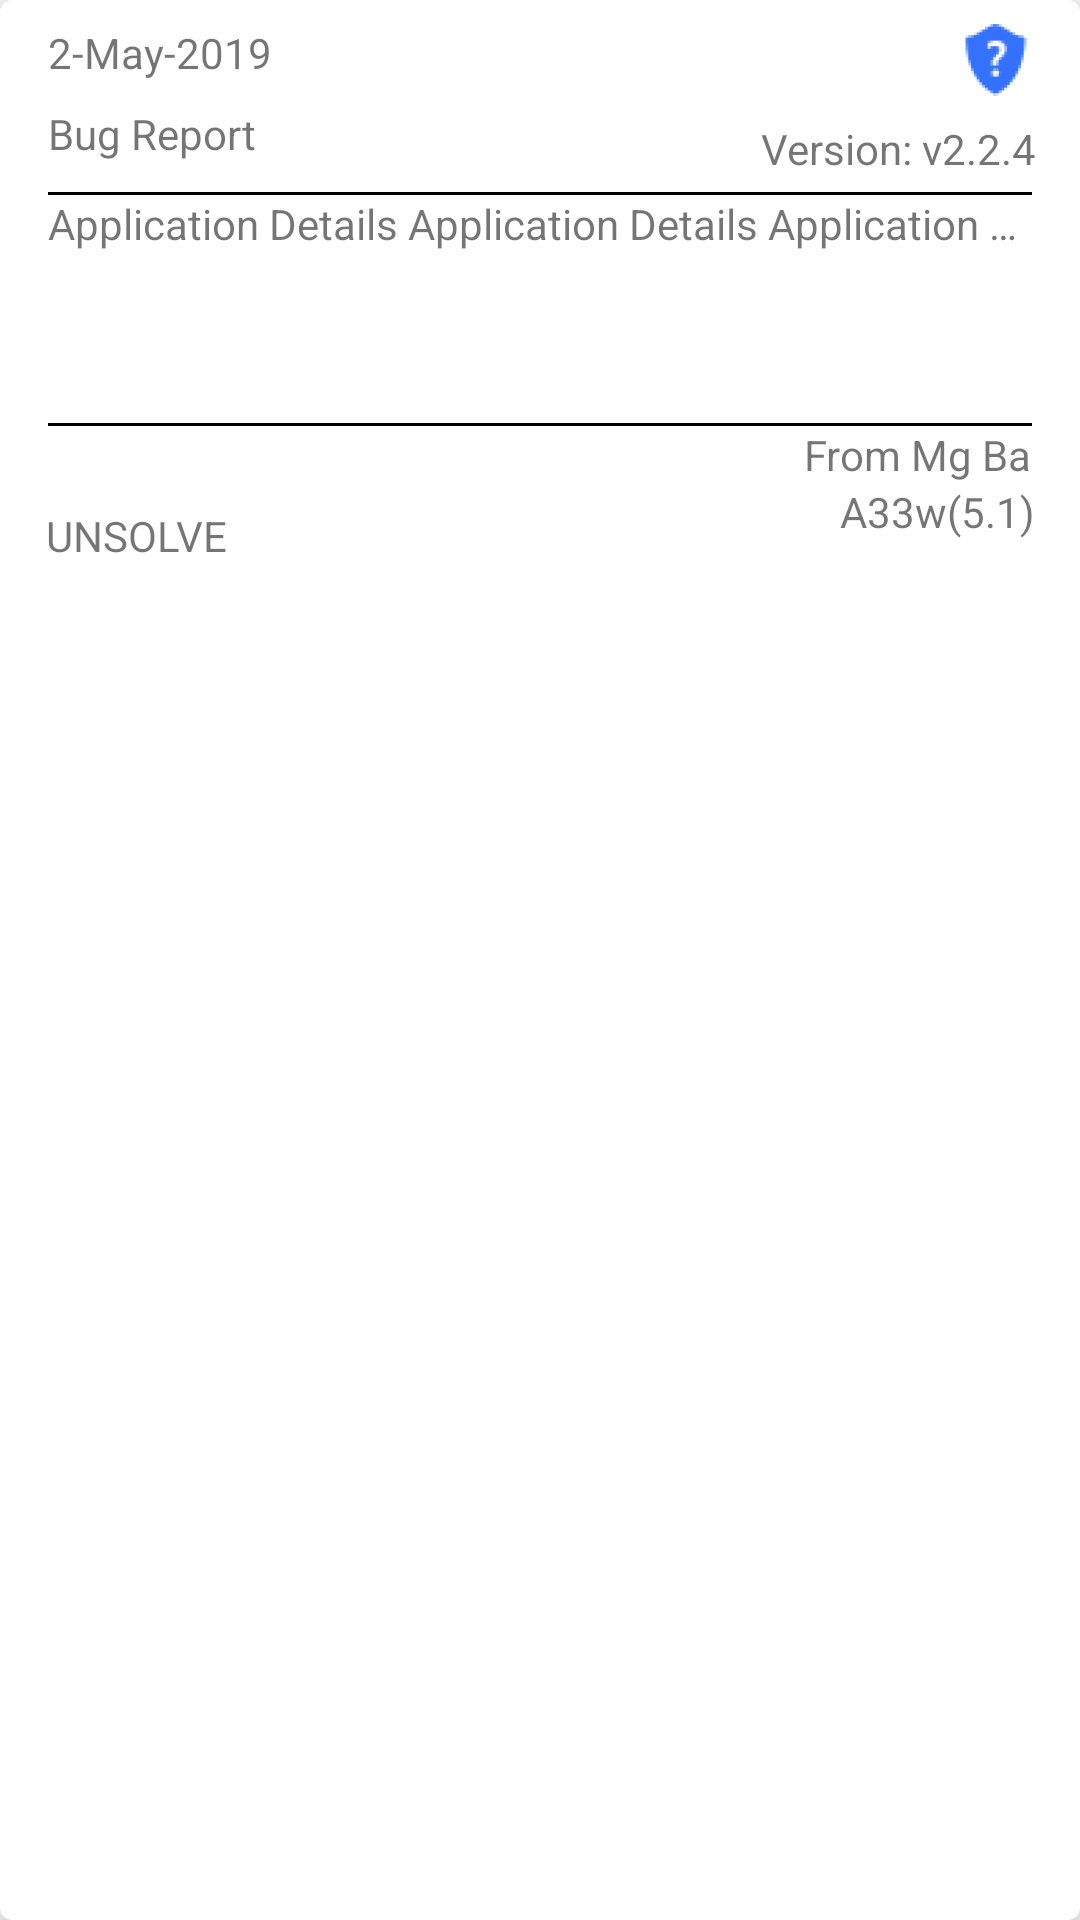

Reconstruct the res/layout file that produces this screen, plus the resources it refers to.
<!-- AndroidManifest.xml: application theme AppTheme -->
<!-- res/layout/report_view_list.xml -->
<?xml version="1.0" encoding="utf-8"?>
<android.support.constraint.ConstraintLayout xmlns:android="http://schemas.android.com/apk/res/android"
    xmlns:app="http://schemas.android.com/apk/res-auto"
    xmlns:tools="http://schemas.android.com/tools"
    android:layout_width="match_parent"
    android:layout_height="wrap_content"
    android:layout_margin="8dp"
    android:background="@drawable/card_background_style"
    android:elevation="4dp"
    android:paddingBottom="16dp">

    
    <TextView
        android:id="@+id/edit_status"
        android:layout_width="wrap_content"
        android:layout_height="wrap_content"
        android:layout_marginStart="8dp"
        android:layout_marginLeft="8dp"
        android:layout_marginTop="8dp"
        android:layout_marginEnd="8dp"
        android:layout_marginRight="8dp"
        android:gravity="center"
        android:drawableRight="@drawable/question"
        app:layout_constraintEnd_toEndOf="parent"
        app:layout_constraintHorizontal_bias="0.975"
        app:layout_constraintStart_toStartOf="parent"
        app:layout_constraintTop_toTopOf="parent" />

    <TextView
        android:id="@+id/report_detail_date"
        android:layout_width="wrap_content"
        android:layout_height="wrap_content"
        android:layout_marginStart="16dp"
        android:layout_marginLeft="16dp"
        android:layout_marginTop="8dp"
        android:layout_marginEnd="8dp"
        android:layout_marginRight="8dp"
        android:text="2-May-2019"
        app:layout_constraintEnd_toStartOf="@+id/edit_status"
        app:layout_constraintHorizontal_bias="0.0"
        app:layout_constraintStart_toStartOf="parent"
        app:layout_constraintTop_toTopOf="parent" />

    <TextView
        android:id="@+id/app_report_type"
        android:layout_width="71dp"
        android:layout_height="21dp"
        android:layout_marginStart="16dp"
        android:layout_marginLeft="16dp"
        android:layout_marginTop="8dp"
        android:text="Bug Report"
        app:layout_constraintStart_toStartOf="parent"
        app:layout_constraintTop_toBottomOf="@+id/report_detail_date" />

    <TextView
        android:id="@+id/app_version_name"
        android:layout_width="wrap_content"
        android:layout_height="19dp"
        android:layout_marginStart="8dp"
        android:layout_marginLeft="8dp"
        android:layout_marginTop="8dp"
        android:layout_marginEnd="8dp"
        android:layout_marginRight="8dp"
        android:text="Version: v2.2.4"
        app:layout_constraintEnd_toEndOf="parent"
        app:layout_constraintHorizontal_bias="0.962"
        app:layout_constraintStart_toEndOf="@+id/app_report_type"
        app:layout_constraintTop_toBottomOf="@+id/edit_status" />

    <View
        android:id="@+id/app_report_detail_start"
        android:layout_width="match_parent"
        android:layout_height="1dp"
        android:layout_marginStart="16dp"
        android:layout_marginLeft="16dp"
        android:layout_marginTop="8dp"
        android:layout_marginEnd="16dp"
        android:layout_marginRight="16dp"
        android:background="#000"
        app:layout_constraintEnd_toEndOf="parent"
        app:layout_constraintHorizontal_bias="1.0"
        app:layout_constraintStart_toStartOf="parent"
        app:layout_constraintTop_toBottomOf="@+id/app_report_type" />

    <TextView
        android:id="@+id/app_report_detail"
        android:layout_width="match_parent"
        android:layout_height="wrap_content"
        android:ellipsize="end"
        android:maxLines="1"
        android:paddingBottom="50dp"
        android:layout_marginStart="16dp"
        android:layout_marginLeft="16dp"
        android:layout_marginEnd="16dp"
        android:layout_marginRight="16dp"
        android:text="Application Details Application Details Application Details Application Details Application Details Application Details Application Details Application Details Application Details Application Details Application Details Application Details Application Details Application Details Application Details Application Details Application Details Application Details Application Details Application Details Application Details Application Details Application Details Application Details Application Details Application Details Application Details Application Details Application Details Application Details"
        app:layout_constraintEnd_toEndOf="parent"
        app:layout_constraintStart_toStartOf="parent"
        app:layout_constraintTop_toBottomOf="@+id/app_report_detail_start"
        tools:layout_editor_absoluteY="76dp" />

    <View
        android:id="@+id/app_report_detail_stop"
        android:layout_width="match_parent"
        android:layout_height="1dp"
        android:layout_marginStart="16dp"
        android:layout_marginLeft="16dp"
        android:layout_marginTop="7dp"
        android:layout_marginEnd="16dp"
        android:layout_marginRight="16dp"
        android:background="#000"
        app:layout_constraintEnd_toEndOf="parent"
        app:layout_constraintHorizontal_weight="1"
        app:layout_constraintStart_toStartOf="parent"
        app:layout_constraintTop_toBottomOf="@+id/app_report_detail" />

    <TextView
        android:id="@+id/user_name"
        android:layout_width="wrap_content"
        android:layout_height="wrap_content"
        android:layout_marginStart="300dp"
        android:layout_marginLeft="300dp"
        android:layout_marginEnd="16dp"
        android:layout_marginRight="16dp"
        android:text="From Mg Ba"
        app:layout_constraintEnd_toEndOf="parent"
        app:layout_constraintHorizontal_bias="1.0"
        app:layout_constraintStart_toStartOf="parent"
        app:layout_constraintTop_toBottomOf="@+id/app_report_detail_stop" />

    <TextView
        android:id="@+id/ph_model_version"
        android:layout_width="wrap_content"
        android:layout_height="wrap_content"
        android:layout_marginStart="8dp"
        android:layout_marginLeft="8dp"
        android:layout_marginEnd="8dp"
        android:layout_marginRight="8dp"
        android:text="A33w(5.1)"
        app:layout_constraintEnd_toEndOf="parent"
        app:layout_constraintHorizontal_bias="0.975"
        app:layout_constraintStart_toStartOf="parent"
        app:layout_constraintTop_toBottomOf="@+id/user_name" />


    <TextView
        android:id="@+id/status_text"
        android:layout_width="wrap_content"
        android:layout_height="wrap_content"
        android:layout_marginStart="8dp"
        android:layout_marginLeft="8dp"
        android:layout_marginTop="8dp"
        android:layout_marginEnd="8dp"
        android:layout_marginRight="8dp"
        android:text="UNSOLVE"
        app:layout_constraintEnd_toEndOf="parent"
        app:layout_constraintHorizontal_bias="0.026"
        app:layout_constraintStart_toStartOf="parent"
        app:layout_constraintTop_toBottomOf="@+id/user_name" />

    
   


</android.support.constraint.ConstraintLayout>
<!-- resources referenced by this layout -->
<resources>
  <color name="colorPrimary">#008577</color>
  <!-- drawable card_background_style (drawable) -->
  <?xml version="1.0" encoding="utf-8"?>
  <shape xmlns:android="http://schemas.android.com/apk/res/android">
      <corners android:radius="4dp" />
      <solid android:color="#fff" />
  
  </shape>
  <!-- drawable question: png bitmap (drawable-hdpi, 1204 bytes) -->
  <style name="AppTheme" parent="Theme.AppCompat.Light.DarkActionBar">
          
          <item name="colorPrimary">@color/colorPrimary</item>
          <item name="colorPrimaryDark">@color/colorPrimaryDark</item>
          <item name="colorAccent">@color/colorAccent</item>
      </style>
  <color name="colorPrimaryDark">#00574B</color>
  <color name="colorAccent">#D81B60</color>
</resources>
